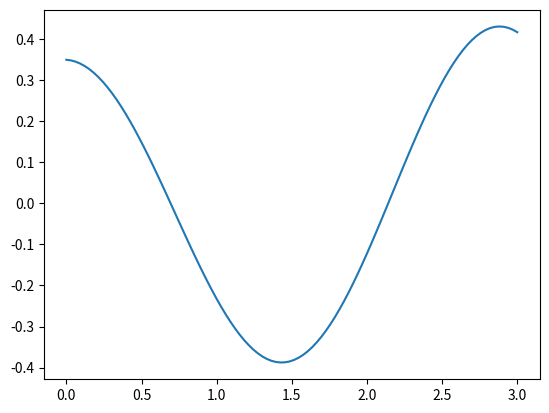

This chart was generated by the following Python code:
import math as m
import matplotlib.pyplot as plt
import numpy as np

def eulerstep(t, x, h):
    return [j+h*i for j,i in zip(x,ydot(t,x))]

def ydot(t, x):
    g, L = 9.81, 2
    x_ = x[1]
    y_ = -(g/L)*m.sin(x[0])
    return [x_, y_]

n = 100
T = 3
h = T/n
x = [m.radians(20), 0]
xlist = []

t = 0
for i in range(n):
    x = eulerstep(t, x, h)
    t += h
    print(m.degrees(x[0]), x[1])
    xlist.append(x[0])

plt.plot(np.linspace(0, T, n), xlist)
plt.show()